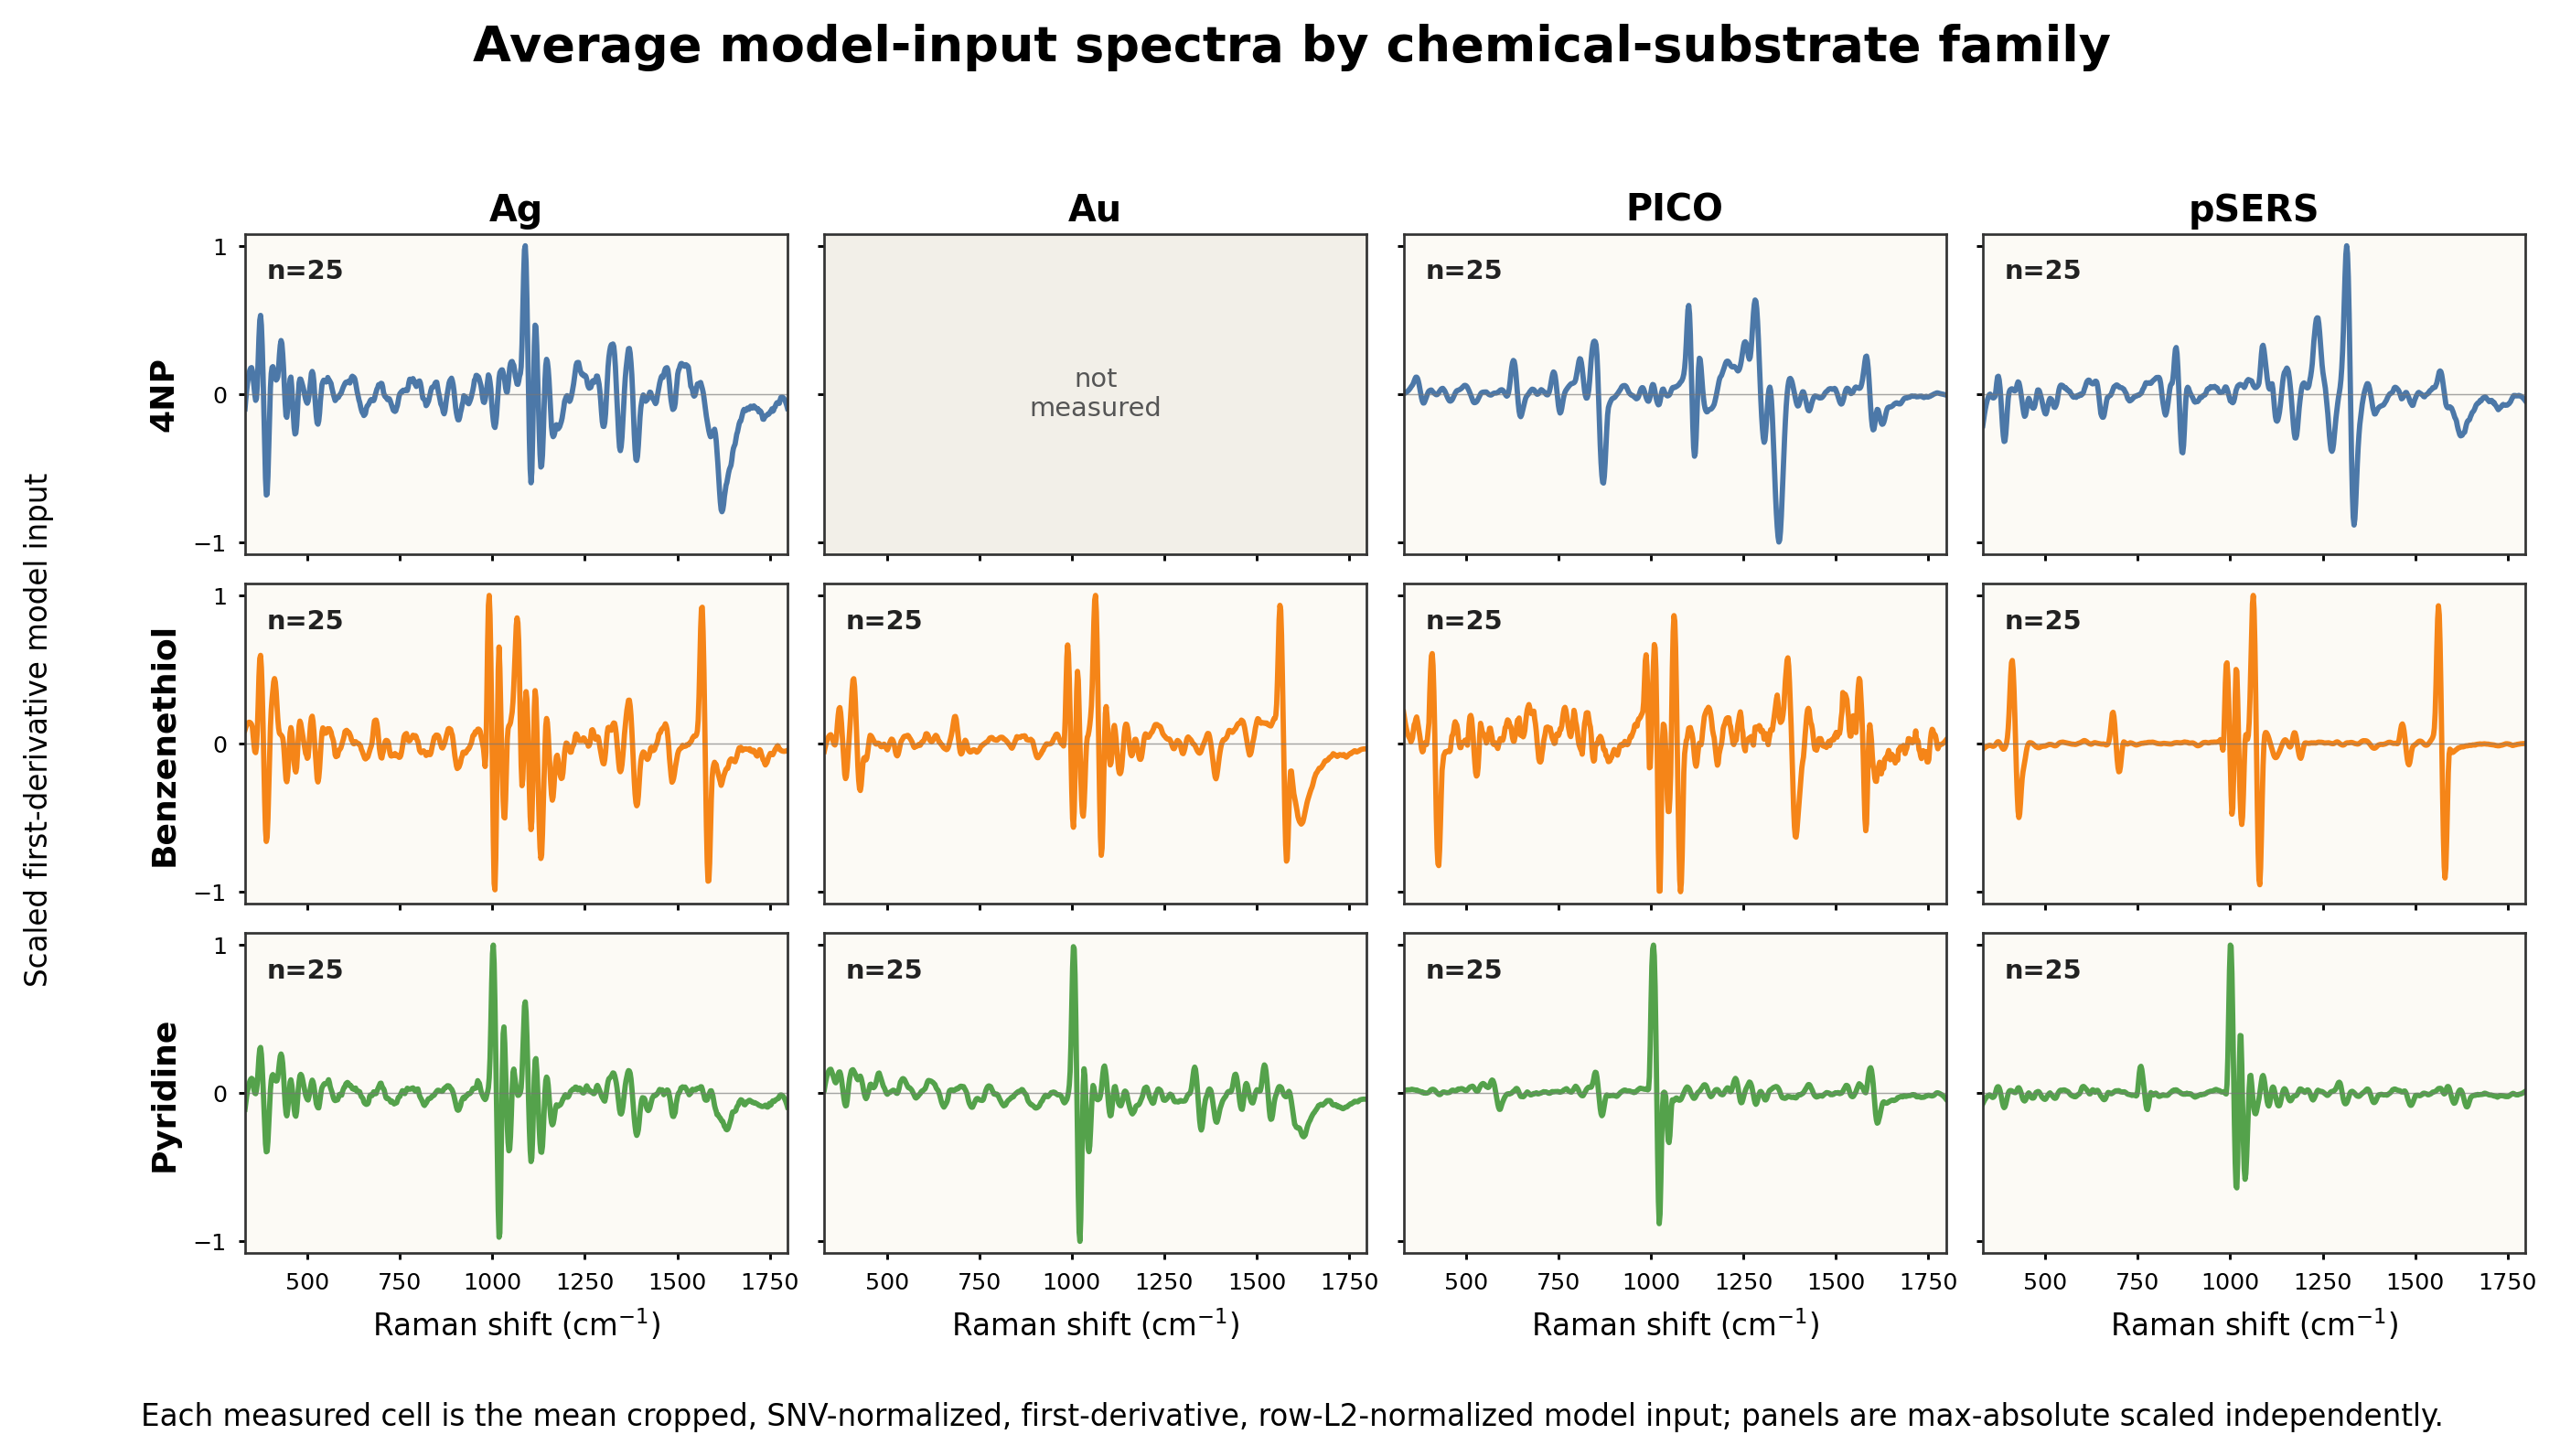

Source data for this figure (header and first rows):
label, substrate, n, raman_shift_cm-1, mean_model_input, display_maxabs_intensity
4np, Ag, 25, 330.9, -0.01348, -0.1017
4np, Ag, 25, 333.1, -0.004658, -0.03513
4np, Ag, 25, 335.3, 0.00297, 0.0224
4np, Ag, 25, 337.6, 0.009397, 0.07088
4np, Ag, 25, 339.8, 0.01462, 0.1103
4np, Ag, 25, 342, 0.01865, 0.1407
4np, Ag, 25, 344.2, 0.02148, 0.162
4np, Ag, 25, 346.4, 0.02311, 0.1743
4np, Ag, 25, 348.6, 0.02353, 0.1775
4np, Ag, 25, 350.9, 0.02062, 0.1555
4np, Ag, 25, 353.1, 0.01333, 0.1005
4np, Ag, 25, 355.3, 0.006312, 0.04761
4np, Ag, 25, 357.5, -0.0008935, -0.00674
4np, Ag, 25, 359.7, -0.005809, -0.04382
4np, Ag, 25, 361.9, -0.00403, -0.0304
4np, Ag, 25, 364.1, 0.007334, 0.05532
4np, Ag, 25, 366.4, 0.0277, 0.209
4np, Ag, 25, 368.6, 0.05026, 0.3791
4np, Ag, 25, 370.8, 0.0659, 0.4971
4np, Ag, 25, 373, 0.07025, 0.5299
4np, Ag, 25, 375.2, 0.06158, 0.4645
4np, Ag, 25, 377.4, 0.04294, 0.3239
4np, Ag, 25, 379.7, 0.01717, 0.1295
4np, Ag, 25, 381.9, -0.01499, -0.1131
4np, Ag, 25, 384.1, -0.04773, -0.3601
4np, Ag, 25, 386.3, -0.07547, -0.5693
4np, Ag, 25, 388.5, -0.09052, -0.6828
4np, Ag, 25, 390.7, -0.08974, -0.6769
4np, Ag, 25, 393, -0.07356, -0.5548
4np, Ag, 25, 395.2, -0.04649, -0.3507
4np, Ag, 25, 397.4, -0.017, -0.1282
4np, Ag, 25, 399.6, 0.005252, 0.03962
4np, Ag, 25, 401.8, 0.0183, 0.1381
4np, Ag, 25, 404, 0.02366, 0.1784
4np, Ag, 25, 406.3, 0.0244, 0.184
4np, Ag, 25, 408.5, 0.02183, 0.1646
4np, Ag, 25, 410.7, 0.01782, 0.1344
4np, Ag, 25, 412.9, 0.01409, 0.1063
4np, Ag, 25, 415.1, 0.01238, 0.09339
4np, Ag, 25, 417.3, 0.01323, 0.09983
4np, Ag, 25, 419.5, 0.0154, 0.1162
4np, Ag, 25, 421.8, 0.02325, 0.1754
4np, Ag, 25, 424, 0.0349, 0.2632
4np, Ag, 25, 426.2, 0.04345, 0.3278
4np, Ag, 25, 428.4, 0.04775, 0.3601
4np, Ag, 25, 430.6, 0.04512, 0.3404
4np, Ag, 25, 432.8, 0.03594, 0.2711
4np, Ag, 25, 435.1, 0.02349, 0.1772
4np, Ag, 25, 437.3, 0.00808, 0.06095
4np, Ag, 25, 439.5, -0.008189, -0.06177
4np, Ag, 25, 441.7, -0.01932, -0.1458
4np, Ag, 25, 443.9, -0.02099, -0.1583
4np, Ag, 25, 446.1, -0.01389, -0.1048
4np, Ag, 25, 448.4, -0.00362, -0.02731
4np, Ag, 25, 450.6, 0.00594, 0.0448
4np, Ag, 25, 452.8, 0.01321, 0.09966
4np, Ag, 25, 455, 0.01504, 0.1135
4np, Ag, 25, 457.2, 0.006771, 0.05108
4np, Ag, 25, 459.4, -0.006691, -0.05047
4np, Ag, 25, 461.7, -0.01883, -0.142
... 7,233 more rows
